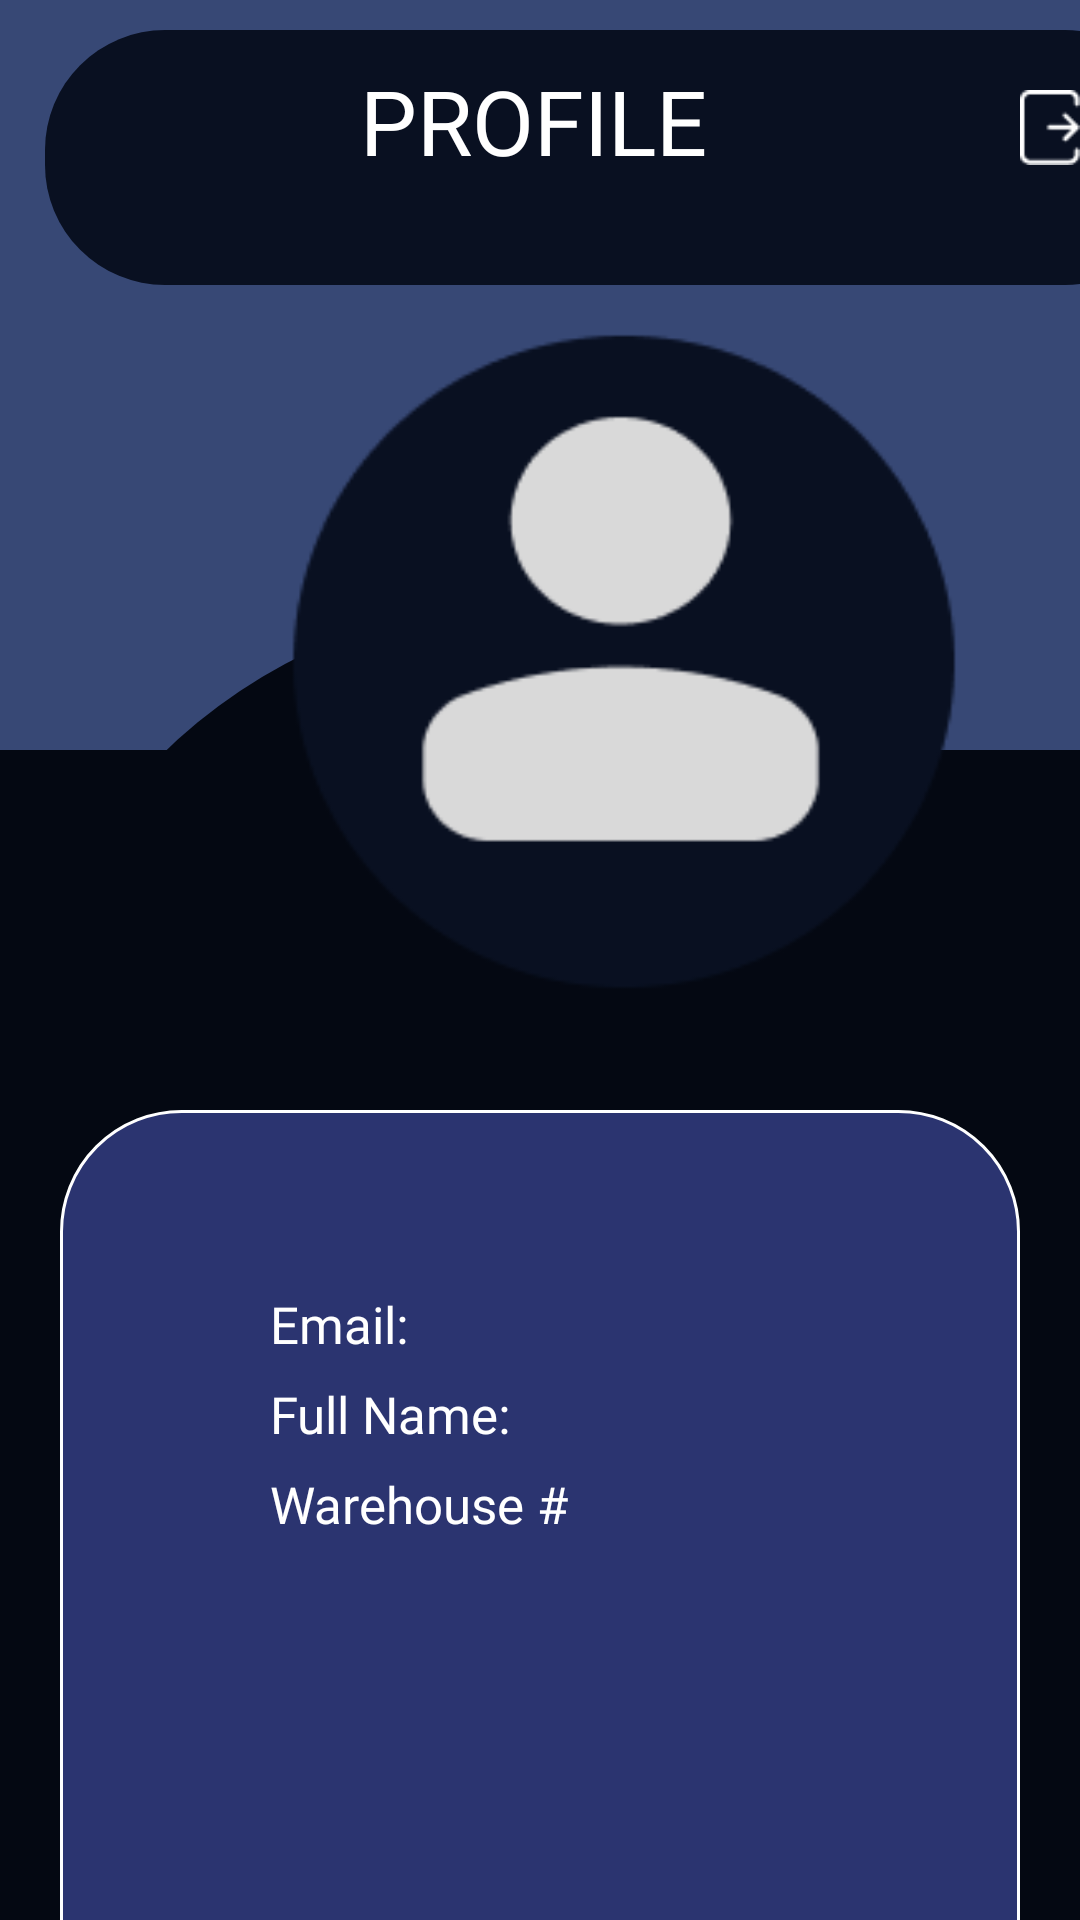

Reconstruct the res/layout file that produces this screen, plus the resources it refers to.
<!-- AndroidManifest.xml: application theme Theme.Ceocat -->
<!-- res/layout/fragment_associate_profile.xml -->
<?xml version="1.0" encoding="utf-8"?>
<FrameLayout xmlns:android="http://schemas.android.com/apk/res/android"
    xmlns:tools="http://schemas.android.com/tools"
    android:layout_width="match_parent"
    android:layout_height="match_parent"
    tools:context=".Associate.AssociateProfile" android:background="@color/finered"
    android:orientation="vertical"
    android:backgroundTint="@color/whiteblue">

    <View
        android:layout_marginTop="10dp"
        android:layout_marginStart="15dp"
        android:layout_marginEnd="15dp"
        android:layout_width="380dp"
        android:layout_height="85dp"
        android:background="@drawable/rectangle_curved"
        android:backgroundTint="@color/darkblue"

        />

    <View
        android:layout_width="wrap_content"
        android:layout_height="730dp"
        android:layout_marginTop="200dp"
        android:background="@drawable/curved_top"

        />

    <ImageView
        android:layout_width="260dp"
        android:layout_height="240dp"
        android:layout_marginStart="78dp"
        android:layout_marginTop="100dp"
        android:background="@drawable/associatepicture" />

    <TextView
        android:layout_width="wrap_content"
        android:layout_height="wrap_content"
        android:text="PROFILE"
        android:fontFamily="@font/bold"
        android:textSize="30sp"
        android:textColor="@color/white"
        android:layout_marginTop="20dp"
        android:layout_marginStart="120dp">

    </TextView>

    <ImageView
        android:id="@+id/asscLogout"
        android:layout_width="20dp"
        android:layout_height="25dp"
        android:layout_marginStart="340dp"
        android:layout_marginTop="30dp"
        android:background="@drawable/logoutbtn"
        android:backgroundTint="@color/white"
        android:textColor="@color/black"
        android:textSize="10sp" />

    <View
        android:layout_width="wrap_content"
        android:layout_height="520dp"
        android:layout_marginStart="20dp"
        android:layout_marginTop="370dp"
        android:layout_marginEnd="20dp"
        android:layout_marginBottom="10dp"
        android:background="@drawable/rectanglecurved4"

        />

    <TextView
        android:layout_width="wrap_content"
        android:layout_height="wrap_content"
        android:layout_marginStart="90dp"
        android:textSize="17sp"
        android:layout_marginTop="430dp"
        android:fontFamily="@font/bolditalic"
        android:text="Email:"
        android:textColor="@color/white"

        />

    <TextView
        android:id="@+id/asscEmailAccount"
        android:layout_width="wrap_content"
        android:layout_height="wrap_content"
        android:layout_marginStart="170dp"
        android:textSize="12sp"
        android:layout_marginTop="435dp"
        android:fontFamily="@font/regular"

        android:maxLines="1"
        android:textColor="@color/white"

        />

    <TextView
        android:layout_width="wrap_content"
        android:layout_height="wrap_content"
        android:text="Full Name:"
        android:textSize="17sp"
        android:textColor="@color/white"
        android:fontFamily="@font/bolditalic"
        android:layout_marginStart="90dp"
        android:layout_marginTop="460dp"

        />

    <TextView
        android:id="@+id/asscFullname"
        android:layout_width="wrap_content"
        android:textSize="13sp"
        android:layout_height="wrap_content"
        android:layout_marginStart="220dp"
        android:layout_marginTop="465dp"
        android:fontFamily="@font/regular"
        android:textColor="@color/white"

        />

    <TextView
        android:layout_width="wrap_content"
        android:layout_height="wrap_content"
        android:text="Warehouse #"
        android:textSize="17sp"
        android:textColor="@color/white"
        android:fontFamily="@font/bolditalic"
        android:layout_marginStart="90dp"
        android:layout_marginTop="490dp"

        />

    <TextView
        android:id="@+id/asscWarehouseNumber"
        android:layout_width="wrap_content"
        android:textSize="13sp"
        android:layout_height="wrap_content"
        android:layout_marginStart="210dp"
        android:layout_marginTop="495dp"
        android:fontFamily="@font/regular"
        android:textColor="@color/white"

        />






</FrameLayout>
<!-- resources referenced by this layout -->
<resources>
  <color name="black">#FF000000</color>
  <color name="darkblue">#091021</color>
  <color name="finered">#1f0309</color>
  <color name="white">#FFFFFFFF</color>
  <color name="whiteblue">#374875</color>
  <!-- drawable associatepicture: png bitmap (drawable, 5078 bytes) -->
  <!-- drawable curved_top (drawable) -->
  <?xml version="1.0" encoding="utf-8"?>
  <layer-list xmlns:android="http://schemas.android.com/apk/res/android">
      <item>
          <shape android:shape="rectangle">
              <solid android:color="#040812" /> 
              <corners android:topLeftRadius="200dp" android:topRightRadius="200dp" /> 
          </shape>
      </item>
      <item android:top="50dp"> 
          <shape android:shape="rectangle">
              <solid android:color="#040812" /> 
          </shape>
      </item>
  
  </layer-list>
  <!-- drawable logoutbtn: png bitmap (drawable, 436 bytes) -->
  <!-- drawable rectangle_curved (drawable) -->
  <?xml version="1.0" encoding="utf-8"?>
  <shape xmlns:android="http://schemas.android.com/apk/res/android"
      android:shape="rectangle">
  
      <solid android:color="@color/whitepurple" />
  
      <corners
          android:radius="40dp" />
  
      <size
          android:width="300dp"
      android:height="200dp" />
  
  </shape>
  <!-- drawable rectanglecurved4 (drawable) -->
  <?xml version="1.0" encoding="utf-8"?>
  <shape xmlns:android="http://schemas.android.com/apk/res/android"
      android:shape="rectangle">
  
      <solid android:color="#2B3470" />
  
      <corners
          android:radius="40dp" />
  
      <size
          android:width="300dp"
          android:height="200dp" />
  
      <stroke
          android:width="1dp"
          android:color="#FFFFFF"
          />
  
  </shape>
  <style name="Theme.Ceocat" parent="Base.Theme.Ceocat" />
  <color name="whitepurple">#a99dbd</color>
  <style name="Base.Theme.Ceocat" parent="Theme.Material3.DayNight.NoActionBar">
          
          
      </style>
</resources>
